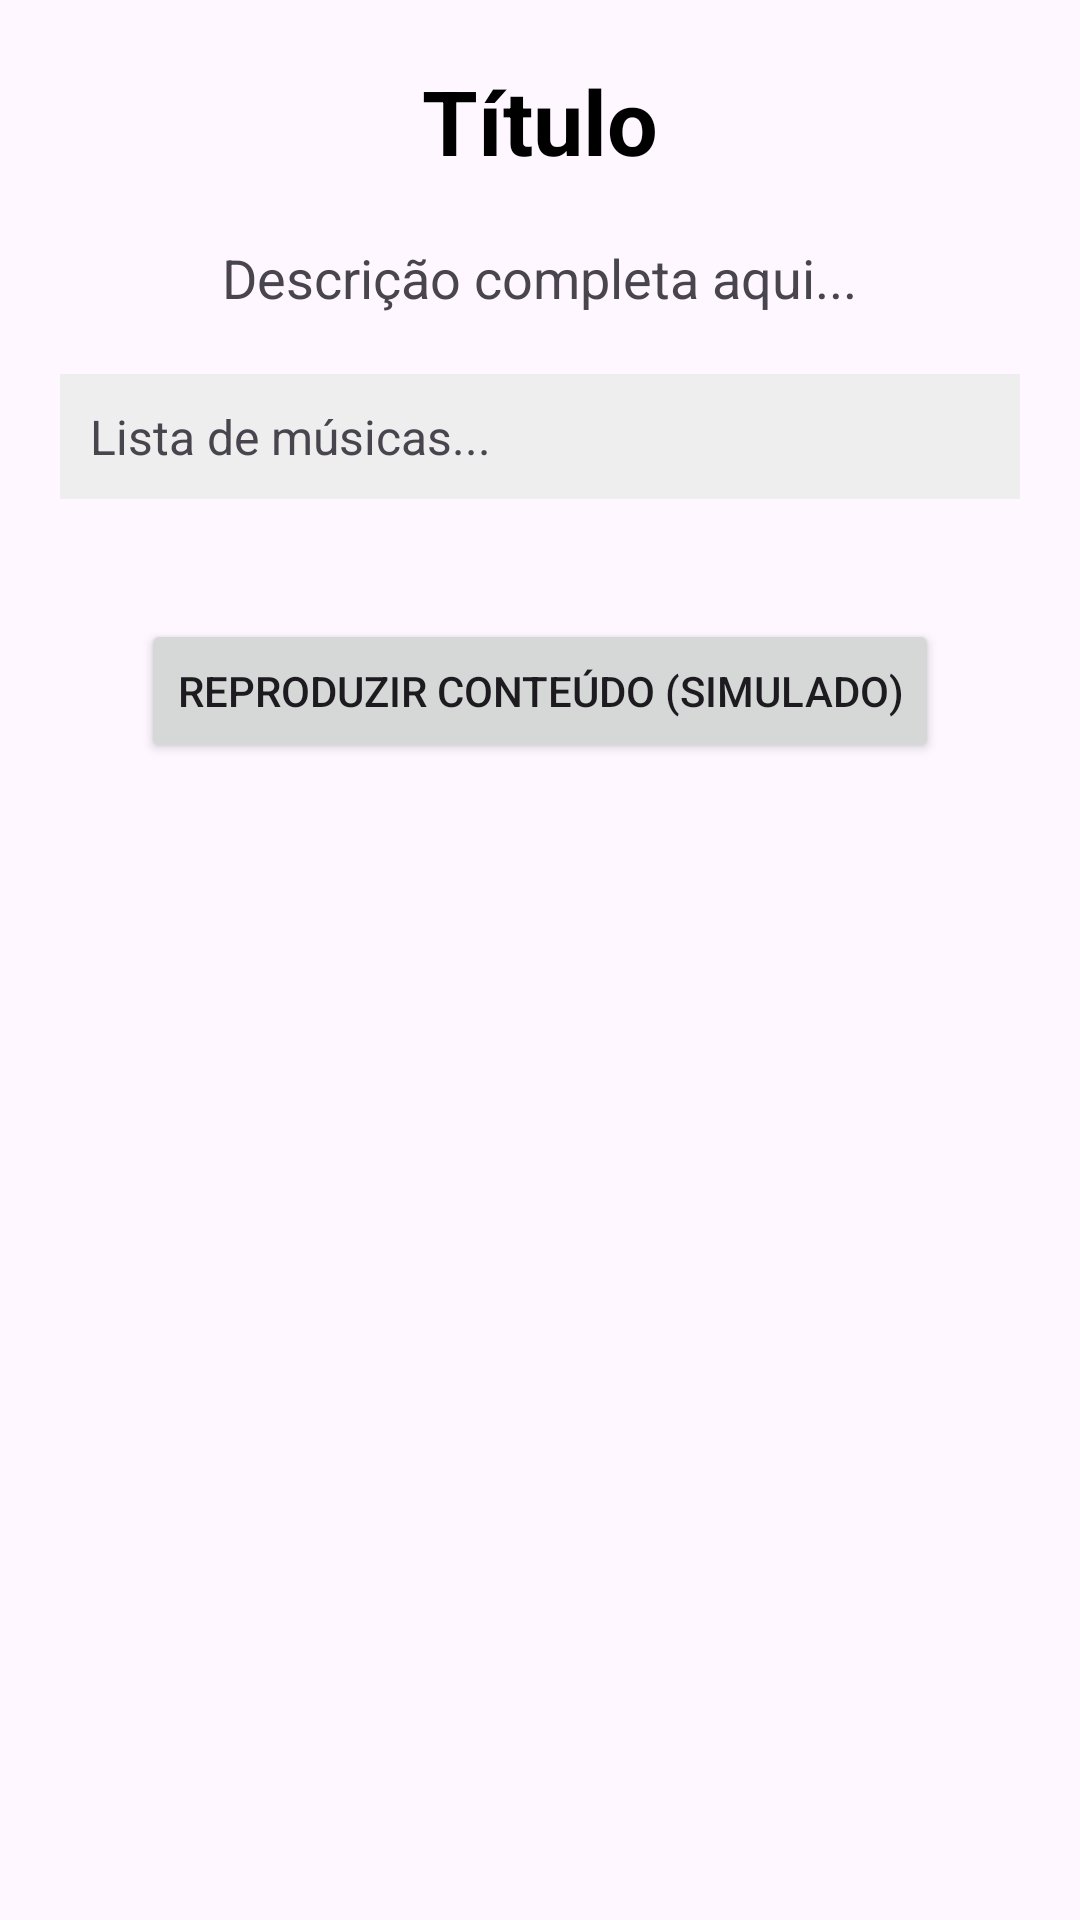

The Android layout XML behind this screen, and the referenced resources:
<!-- AndroidManifest.xml: application theme Theme.PimUserApp -->
<!-- res/layout/activity_detail.xml -->
<?xml version="1.0" encoding="utf-8"?>
<LinearLayout xmlns:android="http://schemas.android.com/apk/res/android"
    android:layout_width="match_parent"
    android:layout_height="match_parent"
    android:orientation="vertical"
    android:padding="20dp"
    android:gravity="center_horizontal">

    <TextView
        android:id="@+id/detailTitle"
        android:layout_width="wrap_content"
        android:layout_height="wrap_content"
        android:text="Título"
        android:textSize="30sp"
        android:textStyle="bold"
        android:textColor="@android:color/black"/>

    <TextView
        android:id="@+id/detailDesc"
        android:layout_width="wrap_content"
        android:layout_height="wrap_content"
        android:layout_marginTop="20dp"
        android:text="Descrição completa aqui..."
        android:textSize="18sp"/>

    <TextView
        android:id="@+id/detailSongs"
        android:layout_width="match_parent"
        android:layout_height="wrap_content"
        android:layout_marginTop="20dp"
        android:text="Lista de músicas..."
        android:textSize="16sp"
        android:background="#EEEEEE"
        android:padding="10dp"/>

    <Button
        android:layout_width="wrap_content"
        android:layout_height="wrap_content"
        android:layout_marginTop="40dp"
        android:text="Reproduzir Conteúdo (Simulado)" />

</LinearLayout>
<!-- resources referenced by this layout -->
<resources>
  <style name="Theme.PimUserApp" parent="Base.Theme.PimUserApp" />
  <style name="Base.Theme.PimUserApp" parent="Theme.Material3.DayNight.NoActionBar">
          
          
      </style>
</resources>
